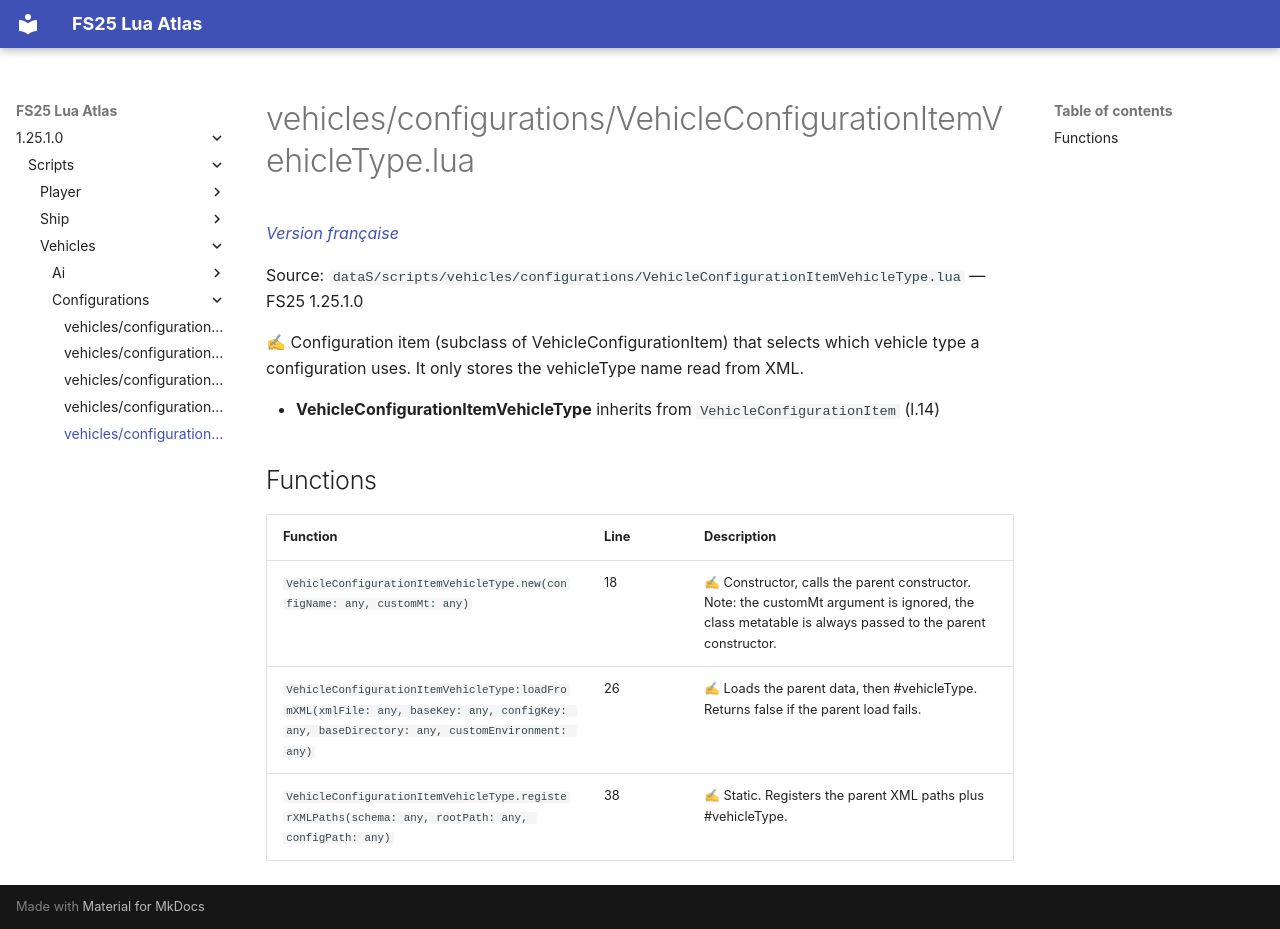

repository: Tim0219800/fs25-lua-atlas · page: 1.25.1.0/scripts/vehicles/configurations/VehicleConfigurationItemVehicleType.html · generator: mkdocs

# vehicles/configurations/VehicleConfigurationItemVehicleType.lua

*[Version française](../../../fr/scripts/vehicles/configurations/VehicleConfigurationItemVehicleType.md)*

Source: `dataS/scripts/vehicles/configurations/VehicleConfigurationItemVehicleType.lua` — FS25 1.25.1.0

✍ Configuration item (subclass of VehicleConfigurationItem) that selects which vehicle type a configuration uses. It only stores the vehicleType name read from XML.

- **VehicleConfigurationItemVehicleType** inherits from `VehicleConfigurationItem` (l.14)

## Functions

| Function | Line | Description |
|---|---|---|
| `VehicleConfigurationItemVehicleType.new(configName: any, customMt: any)` | 18 | ✍ Constructor, calls the parent constructor. Note: the customMt argument is ignored, the class metatable is always passed to the parent constructor. |
| `VehicleConfigurationItemVehicleType:loadFromXML(xmlFile: any, baseKey: any, configKey: any, baseDirectory: any, customEnvironment: any)` | 26 | ✍ Loads the parent data, then #vehicleType. Returns false if the parent load fails. |
| `VehicleConfigurationItemVehicleType.registerXMLPaths(schema: any, rootPath: any, configPath: any)` | 38 | ✍ Static. Registers the parent XML paths plus #vehicleType. |
